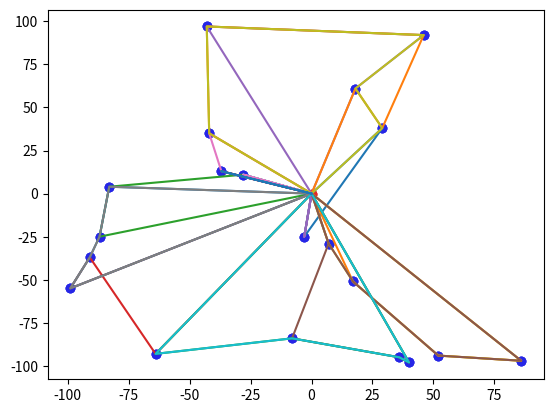

The matplotlib source for this figure:
from copy import deepcopy
from random import randint
from time import time

from matplotlib.pyplot import show, plot, scatter

t = time()

DEPOT = [0, 0]
NB_INTER = 0
NB_2OPT = 0

# ETUDE POUR RECHERCHE INTER-ROUTES
# CLIENTS = [[10, 82], [87, -42], [36, 86], [58, -82], [83, -71], [28, 29]]

# Belle configuration
# CLIENTS = [[-80, -25], [37, 62], [-100, -41], [0, -53], [-47, -46],
# [-89, 58], [85, 27], [-71, 93], [62, -85], [-45, -27]]

# CAS OU LE 2OPT EST EXECUTE 4 ®FOIS
# CLIENTS = [[12, -72], [0, -48], [82, -79], [-42, 5], [-94, -95], [14, -26], [-3, -78]]

# Demi-plan
# CLIENTS = [[73, -50], [64, 99], [77, 90], [88, 32], [69, -62], [38, -57], [31, 0], [76, 70], [52, -35], [75, -70], [39, 90], [37, -86], [40, -1], [75, 1], [7, -50]]

# CLIENTS = [[86, 22], [29, 17], [4, 50], [25, 13], [67, 37], [13, 7], [62, 15], [84, 38], [34, 3],
# [19, 45], [42, 76], [40, 86], [25, 94], [63, 57], [75, 24], [61, 85], [87, 38], [54, 39], [66, 34],
# [46, 39], [47, 17], [21, 54], [19, 83], [1, 82], [94, 28], [82, 72], [41, 59], [100, 77], [1, 57],
# [96, 7], [57, 82], [47, 38], [68, 89], [16, 36], [51, 38], [83, 74], [84, 2]]

# CLIENTS = [[44, -96], [-49, -57], [56, -48], [14, -55], [-97, -86], [-74, 90], [-54, -25], [36, 64], [-56, 81],
# [-26, 32], [-47, 9], [90, -83], [-58, -82], [78, -12], [-97, -73], [-67, 82], [12, -46], [52, -12], [-36, 35]]

# CLIENTS = [
# [-5, 10],    # location 1
# [10,10],    # location 2
# [-10,7.5],     # location 3
# [-7.5,7.5],   # location 4
# [2.5,5],  # location 5
# [7.5,5],  # location 6
# [-2.5,2.5],  # location 7
# [5,2.5],  # location 8
# [2.5,-2.5],  # location 9
# [10,-2.5],  # location 10
# [-7.5,-5],  # location 11
# [-5,-5],  # location 12
# [-2.5,-7.5],  # location 13
# [5,-7.5],  # location 14
# [-10,-10],    # location 15
# [7.5,-10]]  # location 16


# Cas où un petit zigouigoui reste parce qu'on élimine tous les points trop loins dans l'opérateur inter-route quand on compare aux autres routes
# CLIENTS = [[-5, -2], [-6, 21], [-56, 91], [-99, -19], [78, -12], [-45, -78], [28, -78], [-4, -64], [98, 76], [37, -50], [16, -15], [98, 55], [-5, 97], [24, 44], [-83, -64]]

# Instances A-n32k5
# DEPOT = [82, 76]
# CLIENTS = [[96, 44],
#            [50, 5],
#            [49, 8],
#            [13, 7],
#            [29, 89],
#            [58, 30],
#            [84, 39],
#            [14, 24],
#            [2, 39],
#            [3, 82],
#            [5, 10],
#            [98, 52],
#            [84, 25],
#            [61, 59],
#            [1, 65],
#            [88, 51],
#            [91, 2],
#            [19, 32],
#            [93, 3],
#            [50, 93],
#            [98, 14],
#            [5, 42],
#            [42, 9],
#            [61, 62],
#            [9, 97],
#            [80, 55],
#            [57, 69],
#            [23, 15],
#            [20, 70],
#            [85, 60],
#            [98, 5]]


# CLIENTS = [[35, -98], [90, -70], [10, -69], [60, -65]]
#
# A - n33 - k5
# DEPOT = [42, 68]
# CLIENTS = [77, 97], [28, 64], [77, 39], [32, 33], [32, 8], [42, 92], [8, 3], [7, 14], [82, 17], [48, 13], [53, 82], [39,
#                                                                                                                      27], [
#               7, 24], [67, 98], [54, 52], [72, 43], [73, 3], [59, 77], [58, 97], [23, 43], [68, 98], [47, 62], [52,
#                                                                                                                 72], [
#               32, 88], [39, 7], [17, 8], [38, 7], [58, 74], [82, 67], [42, 7], [68, 82], [7, 48]
#
# A - n80 - k10
# DEPOT = [92, 92]
# CLIENTS = [88, 58], [70, 6], [57, 59], [0, 98], [61, 38], [65, 22], [91, 52], [59, 2], [3, 54], [95, 38], [80, 28], [66,
#                                                                                                                      42], [
#               79, 74], [99, 25], [20, 43], [40, 3], [50, 42], [97, 0], [21, 19], [36, 21], [100, 61], [11, 85], [69,
#                                                                                                                  35], [
#               69, 22], [29, 35], [14, 9], [50, 33], [89, 17], [57, 44], [60, 25], [48, 42], [17, 93], [21, 50], [77,
#                                                                                                                  18], [
#               2, 4], [63, 83], [68, 6], [41, 95], [48, 54], [98, 73], [26, 38], [69, 76], [40, 1], [65, 41], [14, 86], [
#               32, 39], [14, 24], [96, 5], [82, 98], [23, 85], [63, 69], [87, 19], [56, 75], [15, 63], [10, 45], [7,
#                                                                                                                  30], [
#               31, 11], [36, 93], [50, 31], [49, 52], [39, 10], [76, 40], [83, 34], [33, 51], [0, 15], [52, 82], [52,
#                                                                                                                  82], [
#               46, 6], [3, 26], [46, 80], [94, 30], [26, 76], [75, 92], [57, 51], [34, 21], [28, 80], [59, 66], [51,
#                                                                                                                 16], [
#               87, 11]


def creer_client_alea(n=10):
    clients = []
    for _ in range(n):
        clients.append([randint(-100, 100), randint(-100, 100)])
    return clients


CLIENTS = creer_client_alea(20)

print(CLIENTS)


# CLIENTS = [[65, 18], [-7, 53], [25, 31], [35, -87], [-6, -71], [-69, -71], [-57, 100], [-98, 52], [15, 48], [93, 5],
#            [24, -62], [-92, 12], [-31, 84], [-45, -51], [21, 69], [-100, -8], [-18, -16], [-6, 91], [-36, -2], [9, 1],
#            [35, -52], [60, -59], [-50, -24], [70, -37], [81, -100], [9, -12], [-7, 30], [-21, -80], [-77, -64],
#            [-50, 98], [-81, -18], [-23, -1], [57, 79], [32, -77], [-74, -70], [33, -84], [-26, 44], [-33, -60], [49, 4],
#            [20, 82], [-55, -17], [55, 12], [60, 39], [-58, 61], [60, -5], [35, 50], [-23, 99], [-85, 92], [-54, -16],
#            [-98, 51], [-16, 23], [-100, -56], [-2, -45], [4, 41], [-32, -38], [76, -63], [-32, -84], [35, 51],
#            [24, -39], [-19, 28], [-35, -37], [-80, -48], [-80, 34], [-95, 25], [-18, -53], [40, -31], [61, 22],
#            [98, 88], [-57, 31], [-45, 78]]


def copie(liste):
    return deepcopy(liste)


def distance(i, j):
    return ((j[1] - i[1]) ** 2 + (j[0] - i[0]) ** 2) ** (1 / 2)


# Construction de la liste des "savings" pour chaque couple de points
def savings(depot=DEPOT, clients=CLIENTS):
    list_savings = []
    client_savings = []
    tempo = []
    temp2 = []
    for i in range(0, len(clients) - 1):
        for j in range(i + 1, len(clients)):
            tempo.append((round(distance(clients[i], depot) + distance(clients[j], depot) - distance(
                clients[i], clients[j]) + 0 * abs(distance(clients[i], depot) - distance(clients[j], depot)), 2)))
            temp2.append((i + 1, j + 1))
        list_savings.append(tempo)
        client_savings.append(temp2)
        tempo = []
        temp2 = []
    return list_savings, client_savings


# Créer les routes D-i-D
def create_routes(clients=CLIENTS):
    list_route = []
    for i in range(len(clients)):
        list_route.append([0, i + 1, 0])
    return list_route


def joindre_tableaux(res=savings()):
    list_savings = res[0]
    client_savings = res[1]
    new_l_s = []
    new_c_s = []
    for i in range(len(list_savings)):
        for j in range(len(list_savings[i])):
            new_l_s.append(list_savings[i][j])
            new_c_s.append(client_savings[i][j])
    return new_l_s, new_c_s


# Trier les savings afin d'en retirer les benefices les plus élèves
def order_list(x=joindre_tableaux()):
    list_savings = x[0]
    client_savings = x[1]
    for i in range(len(list_savings)):
        for j in range(i, len(list_savings)):
            if list_savings[j] > list_savings[i]:
                (list_savings[i], list_savings[j]) = (list_savings[j], list_savings[i])
                (client_savings[i], client_savings[j]) = (client_savings[j], client_savings[i])
    return list_savings, client_savings


ROUTES = create_routes()
SAVINGS = order_list()


# Forme les routes en prenant en compte les benefices
def merge_routes(route=ROUTES, list_savings=SAVINGS[0], client_savings=SAVINGS[1]):
    tempo = 0
    for i in range(len(list_savings)):
        for j in range(len(route)):
            if route[j][0] == 0 and route[j][1] == client_savings[i][1]:
                for k in range(len(route)):
                    if route[k][1] == client_savings[i][0] and route[j][2] == 0:
                        _ = route[k].pop()
                        route[k].append(client_savings[i][1])
                        route[k].append(0)
                        route.remove(route[j])
                        tempo = 1
                        break
            if tempo == 1:
                tempo = 0
                break
    return route


ROUTES = merge_routes()
APRES_INTRA_ROUTE = copie(ROUTES)


# 2_opt pour régler les problèmes de croisements intra-routes
def deux_opt(routes=APRES_INTRA_ROUTE, depot=DEPOT):
    for route in routes:
        if len(route) > 4:
            for i in range(len(route) - 1):
                for j in range(len(route) - 1):
                    if j != i and j != i - 1 and j != i + 1:
                        if route[i] == 0 and route[j + 1] == 0:
                            if distance(depot, CLIENTS[route[i + 1] - 1]) + distance(CLIENTS[route[j] - 1], depot) > distance(depot, CLIENTS[route[j] - 1]) + distance(CLIENTS[route[i + 1] - 1], depot):
                                (route[i + 1], route[j]) = (route[j], route[i + 1])
                        elif route[i + 1] == 0 and route[j] == 0:
                            if distance(CLIENTS[route[i] - 1], depot) + distance(depot, CLIENTS[route[j + 1] - 1]) > distance(CLIENTS[route[i] - 1], depot) + distance(depot, CLIENTS[route[j + 1] - 1]):
                                (route[i], route[j + 1]) = (route[j + 1], route[i])
                        elif route[i] == 0:
                            if distance(depot, CLIENTS[route[i + 1] - 1]) + distance(CLIENTS[route[j] - 1], CLIENTS[route[j + 1] - 1]) > distance(depot, CLIENTS[route[j] - 1]) + distance(CLIENTS[route[i + 1] - 1], CLIENTS[route[j + 1] - 1]):
                                (route[i + 1], route[j]) = (route[j], route[i + 1])
                        elif route[j] == 0:
                            if distance(CLIENTS[route[i] - 1], CLIENTS[route[i + 1] - 1]) + distance(depot, CLIENTS[route[j + 1] - 1]) > distance(CLIENTS[route[i] - 1], depot) + distance(CLIENTS[route[i + 1] - 1], CLIENTS[route[j + 1] - 1]):
                                (route[i], route[j + 1]) = (route[j + 1], route[i])
                        elif route[i + 1] == 0:
                            if distance(CLIENTS[route[i] - 1], depot) + distance(CLIENTS[route[j] - 1], CLIENTS[route[j + 1] - 1]) > distance(CLIENTS[route[i] - 1], CLIENTS[route[j] - 1]) + distance(depot, CLIENTS[route[j + 1] - 1]):
                                (route[i], route[j + 1]) = (route[j + 1], route[i])
                        elif route[j + 1] == 0:
                            if distance(CLIENTS[route[i] - 1], CLIENTS[route[i + 1] - 1]) + distance(CLIENTS[route[j] - 1], depot) > distance(CLIENTS[route[i] - 1], CLIENTS[route[j] - 1]) + distance(CLIENTS[route[i + 1] - 1], depot):
                                (route[i + 1], route[j]) = (route[j], route[i + 1])
                        elif distance(CLIENTS[route[i] - 1], CLIENTS[route[i + 1] - 1]) + distance(CLIENTS[route[j] - 1], CLIENTS[route[j + 1] - 1]) > distance(CLIENTS[route[i] - 1], CLIENTS[route[j] - 1]) + distance(CLIENTS[route[i + 1] - 1], CLIENTS[route[j + 1] - 1]):
                            (route[i + 1], route[j]) = (route[j], route[i + 1])


def distance_comparaison(depot=DEPOT, clients=CLIENTS, route_avant=ROUTES, route_apres=APRES_INTRA_ROUTE):
    def distance_constructor(client,  route):
        d = 0
        for j in route:
            for k in range(len(j) - 1):
                if j[k] == 0:
                    d += distance(depot, client[j[k + 1] - 1])
                elif j[k + 1] == 0:
                    d += distance(client[j[k] - 1], depot)
                else:
                    d += distance(client[j[k] - 1], client[j[k + 1] - 1])
        return d
    d1 = distance_constructor(clients, route_avant)
    d2 = distance_constructor(clients, route_apres)
    return round(d1, 2), round(d2, 2)


def inter_route(clients=CLIENTS, routes=APRES_INTRA_ROUTE, nb_inter=NB_INTER):
    def plus_proche_par_route(num_client, road):
        res = road[1]
        for customer in range(2, len(road) - 1):
            if distance(clients[num_client - 1], clients[res - 1]) >= distance(clients[road[customer] - 1], clients[res - 1]):
                res = road[customer]
        return res

    while 1:
        res_intermediaire = []
        for route in routes:
            for point in route[1:-1]:
                dist_par_routes = []
                for route2 in routes:
                    dist_par_routes.append((plus_proche_par_route(point, route2), routes.index(route2)))
                res_intermediaire.append(((point, routes.index(route)), dist_par_routes))
        res_distance = []  # Pour stocker (point, route) qui est le plus proche de (point2, route2) et donne la valeur de distance
        for optim in res_intermediaire:
            for i in optim[1]:
                if optim[0] != i:
                    res_distance.append((optim[0], i))
        dist_optimised = []
        for i in res_distance:
            routes_temp = copie(routes)
            d1 = distance_comparaison()[1]
            routes_temp[i[1][1]].insert(routes_temp[i[1][1]].index(i[1][0]) + 1, i[0][0])
            routes_temp[i[0][1]].remove(i[0][0])
            d2 = distance_comparaison(DEPOT, clients, ROUTES, routes_temp)[1]
            dist_optimised.append((res_distance.index(i), round(d1 - d2, 2)))
        if dist_optimised:
            maxi = dist_optimised[0]
        for i in range(1, len(dist_optimised)):  # Tri par valeur d'optimisation
            if dist_optimised[i][1] > maxi[1]:
                maxi = dist_optimised[i]
        if len(dist_optimised) > 0 and maxi[1] > 0:
            nb_inter += 1
            routes[res_distance[maxi[0]][1][1]].insert(
                routes[res_distance[maxi[0]][1][1]].index(res_distance[maxi[0]][1][0]) + 1, res_distance[maxi[0]][0][0])
            routes[res_distance[maxi[0]][0][1]].remove(res_distance[maxi[0]][0][0])
        else:
            break
    return nb_inter


def dessin(chemin):
    x = [CLIENTS[i][0] for i in range(len(CLIENTS))]
    y = [CLIENTS[i][1] for i in range(len(CLIENTS))]
    scatter(x, y, color=(0.15, 0.15, 0.9))
    scatter(DEPOT[0], DEPOT[1], color=(0.9, 0.15, 0.15))
    for i in chemin:
        x = [DEPOT[0]]
        y = [DEPOT[1]]
        for j in range(1, len(i) - 1):
            x.append(CLIENTS[i[j] - 1][0])
            y.append(CLIENTS[i[j] - 1][1])
        x.append(DEPOT[0])
        y.append(DEPOT[1])
        plot(x, y)
    show()


# Affichage de la disposition après Clarke & Wright
dessin(ROUTES)

# Appel de l'opérateur inter-route
NB_INTER = inter_route()
print("APRES_INTRA_ROUTE = " + str(APRES_INTRA_ROUTE))
dessin(APRES_INTRA_ROUTE)
distance1 = distance_comparaison(DEPOT, CLIENTS, ROUTES, APRES_INTRA_ROUTE)
print("Apres inter-route: " + str(distance1))

# Appel de l'opérateur intra-routes...
FINAL2 = copie(APRES_INTRA_ROUTE)
deux_opt(FINAL2)

# ... autant de fois qu'il est nécessaire
temp = distance_comparaison(DEPOT, CLIENTS, APRES_INTRA_ROUTE, FINAL2)
while temp[0] != temp[1]:
    NB_2OPT += 1
    APRES_INTRA_ROUTE = copie(FINAL2)
    deux_opt(FINAL2)
    temp = distance_comparaison(DEPOT, CLIENTS, APRES_INTRA_ROUTE, FINAL2)
    dessin(APRES_INTRA_ROUTE)

distance2 = distance_comparaison(DEPOT, CLIENTS, ROUTES, APRES_INTRA_ROUTE)
print("Apres tous les 2opt : " + str(distance2))

print("Nombre de 2opt : " + str(NB_2OPT))
print("Nombre de inter-route : " + str(NB_INTER))

gain1 = round(1 - distance1[1] / distance1[0], 2) * 100
gain2 = round(1 - distance2[1] / distance2[0], 2) * 100

print("Gain après l'opérateur inter-route : " + str(gain1) + "%\nGain après l'opérateur 2-opt : " + str(gain2) + "%")
